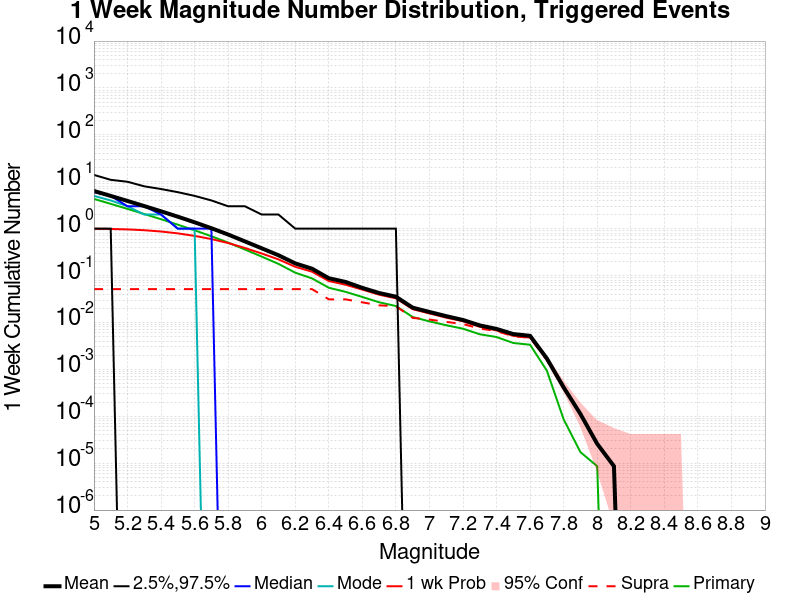

Values plotted in this chart, from the file beside it:
Mag, Mean, 2.5 %ile, 97.5 %ile, Median, Mode, 1 wk Probability, 1 wk Supra-Seis Prob, Primary Aftershocks Mean
5.0, 6.368, 1.0, 14.0, 6.0, 5.0, 0.9952, 0.05142, 4.312
5.1, 4.99, 1.0, 11.0, 5.0, 4.0, 0.9851, 0.05142, 3.38
5.2, 3.897, 0.0, 10.0, 3.0, 3.0, 0.9643, 0.05142, 2.64
5.3, 3.031, 0.0, 8.0, 3.0, 2.0, 0.9267, 0.05142, 2.052
5.4, 2.345, 0.0, 7.0, 2.0, 2.0, 0.8698, 0.05142, 1.589
5.5, 1.8, 0.0, 6.0, 1.0, 1.0, 0.7935, 0.05142, 1.217
5.6, 1.366, 0.0, 5.0, 1.0, 1.0, 0.7021, 0.05142, 0.9237
5.7, 1.022, 0.0, 4.0, 1.0, 0.0, 0.6009, 0.05142, 0.6893
5.8, 0.7495, 0.0, 3.0, 0.0, 0.0, 0.4943, 0.05142, 0.5039
5.9, 0.5353, 0.0, 3.0, 0.0, 0.0, 0.3872, 0.05142, 0.3592
6.0, 0.3814, 0.0, 2.0, 0.0, 0.0, 0.2957, 0.05142, 0.2539
6.1, 0.2712, 0.0, 2.0, 0.0, 0.0, 0.2213, 0.05133, 0.1774
6.2, 0.1818, 0.0, 1.0, 0.0, 0.0, 0.1538, 0.05133, 0.1153
6.3, 0.1401, 0.0, 1.0, 0.0, 0.0, 0.1209, 0.05133, 0.08703
6.4, 0.08781, 0.0, 1.0, 0.0, 0.0, 0.07659, 0.03115, 0.05497
6.5, 0.07313, 0.0, 1.0, 0.0, 0.0, 0.06379, 0.03111, 0.04497
6.6, 0.05461, 0.0, 1.0, 0.0, 0.0, 0.05013, 0.02686, 0.03494
6.7, 0.04248, 0.0, 1.0, 0.0, 0.0, 0.03909, 0.02318, 0.02693
6.8, 0.03546, 0.0, 1.0, 0.0, 0.0, 0.03271, 0.0222, 0.02243
6.9, 0.02068, 0.0, 0.0, 0.0, 0.0, 0.01922, 0.01253, 0.01307
7.0, 0.01674, 0.0, 0.0, 0.0, 0.0, 0.01556, 0.01153, 0.01055
7.1, 0.01363, 0.0, 0.0, 0.0, 0.0, 0.01274, 0.0103, 0.008721
7.2, 0.0113, 0.0, 0.0, 0.0, 0.0, 0.01063, 0.009263, 0.007361
7.3, 0.008661, 0.0, 0.0, 0.0, 0.0, 0.008093, 0.007421, 0.005605
7.4, 0.007283, 0.0, 0.0, 0.0, 0.0, 0.00681, 0.006543, 0.00489
7.5, 0.005656, 0.0, 0.0, 0.0, 0.0, 0.0052, 0.005088, 0.00365
7.6, 0.005191, 0.0, 0.0, 0.0, 0.0, 0.004787, 0.004726, 0.003349
7.7, 0.001705, 0.0, 0.0, 0.0, 0.0, 0.001627, 0.001584, 9.3840127E-4
7.8, 4.1324092E-4, 0.0, 0.0, 0.0, 0.0, 4.1324092E-4, 3.8741337E-4, 8.609186E-5
7.9, 1.1191942E-4, 0.0, 0.0, 0.0, 0.0, 1.1191942E-4, 1.1191942E-4, 1.7218372E-5
8.0, 2.5827558E-5, 0.0, 0.0, 0.0, 0.0, 2.5827558E-5, 2.5827558E-5, 8.609186E-6
8.1, 8.609186E-6, 0.0, 0.0, 0.0, 0.0, 8.609186E-6, 8.609186E-6, 0.0
8.2, 0.0, 0.0, 0.0, 0.0, 0.0, 0.0, 0.0, 0.0
8.3, 0.0, 0.0, 0.0, 0.0, 0.0, 0.0, 0.0, 0.0
8.4, 0.0, 0.0, 0.0, 0.0, 0.0, 0.0, 0.0, 0.0
8.5, 0.0, 0.0, 0.0, 0.0, 0.0, 0.0, 0.0, 0.0
8.6, 0.0, 0.0, 0.0, 0.0, 0.0, 0.0, 0.0, 0.0
8.7, 0.0, 0.0, 0.0, 0.0, 0.0, 0.0, 0.0, 0.0
8.8, 0.0, 0.0, 0.0, 0.0, 0.0, 0.0, 0.0, 0.0
8.9, 0.0, 0.0, 0.0, 0.0, 0.0, 0.0, 0.0, 0.0
9.0, 0.0, 0.0, 0.0, 0.0, 0.0, 0.0, 0.0, 0.0
